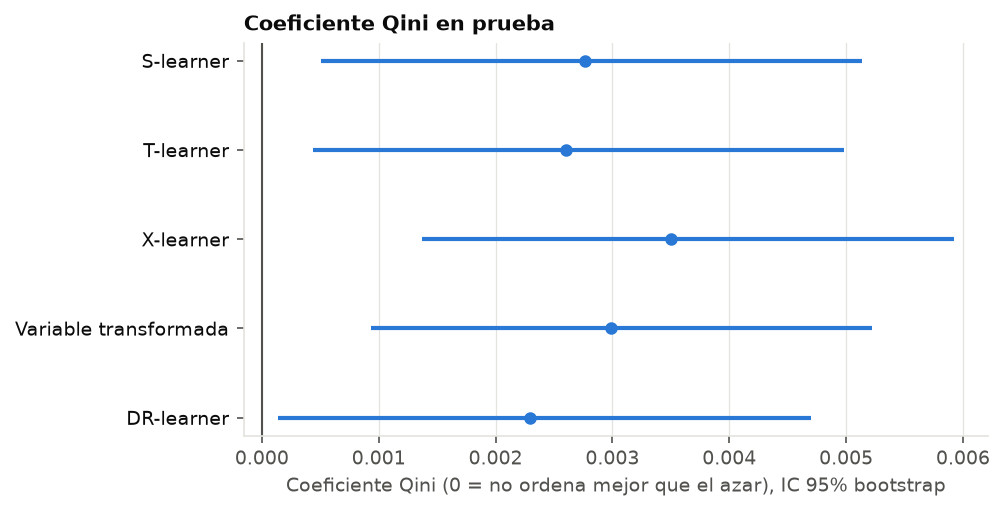

Source data for this figure (header and first rows):
metodo, qini, ic_inf, ic_sup, prob_qini_positivo, dif_vs_elegido_ic_inf, dif_vs_elegido_ic_sup, qini_cv, segundos
S-learner, 0.002768, 0.000507, 0.005134, 0.994, -0.002405, 0.000723, 0.006125, 0.9434
T-learner, 0.002599, 0.000440, 0.004978, 0.992, -0.002662, 0.000834, 0.005157, 0.7597
X-learner, 0.003498, 0.001372, 0.005923, 1, 0.000000, 0.000000, 0.006642, 1.418
Variable transformada, 0.002992, 0.000935, 0.005219, 0.996, -0.002905, 0.001873, 0.003993, 0.2103
DR-learner, 0.002294, 0.000135, 0.004704, 0.978, -0.002909, 0.000483, 0.006320, 3.586
